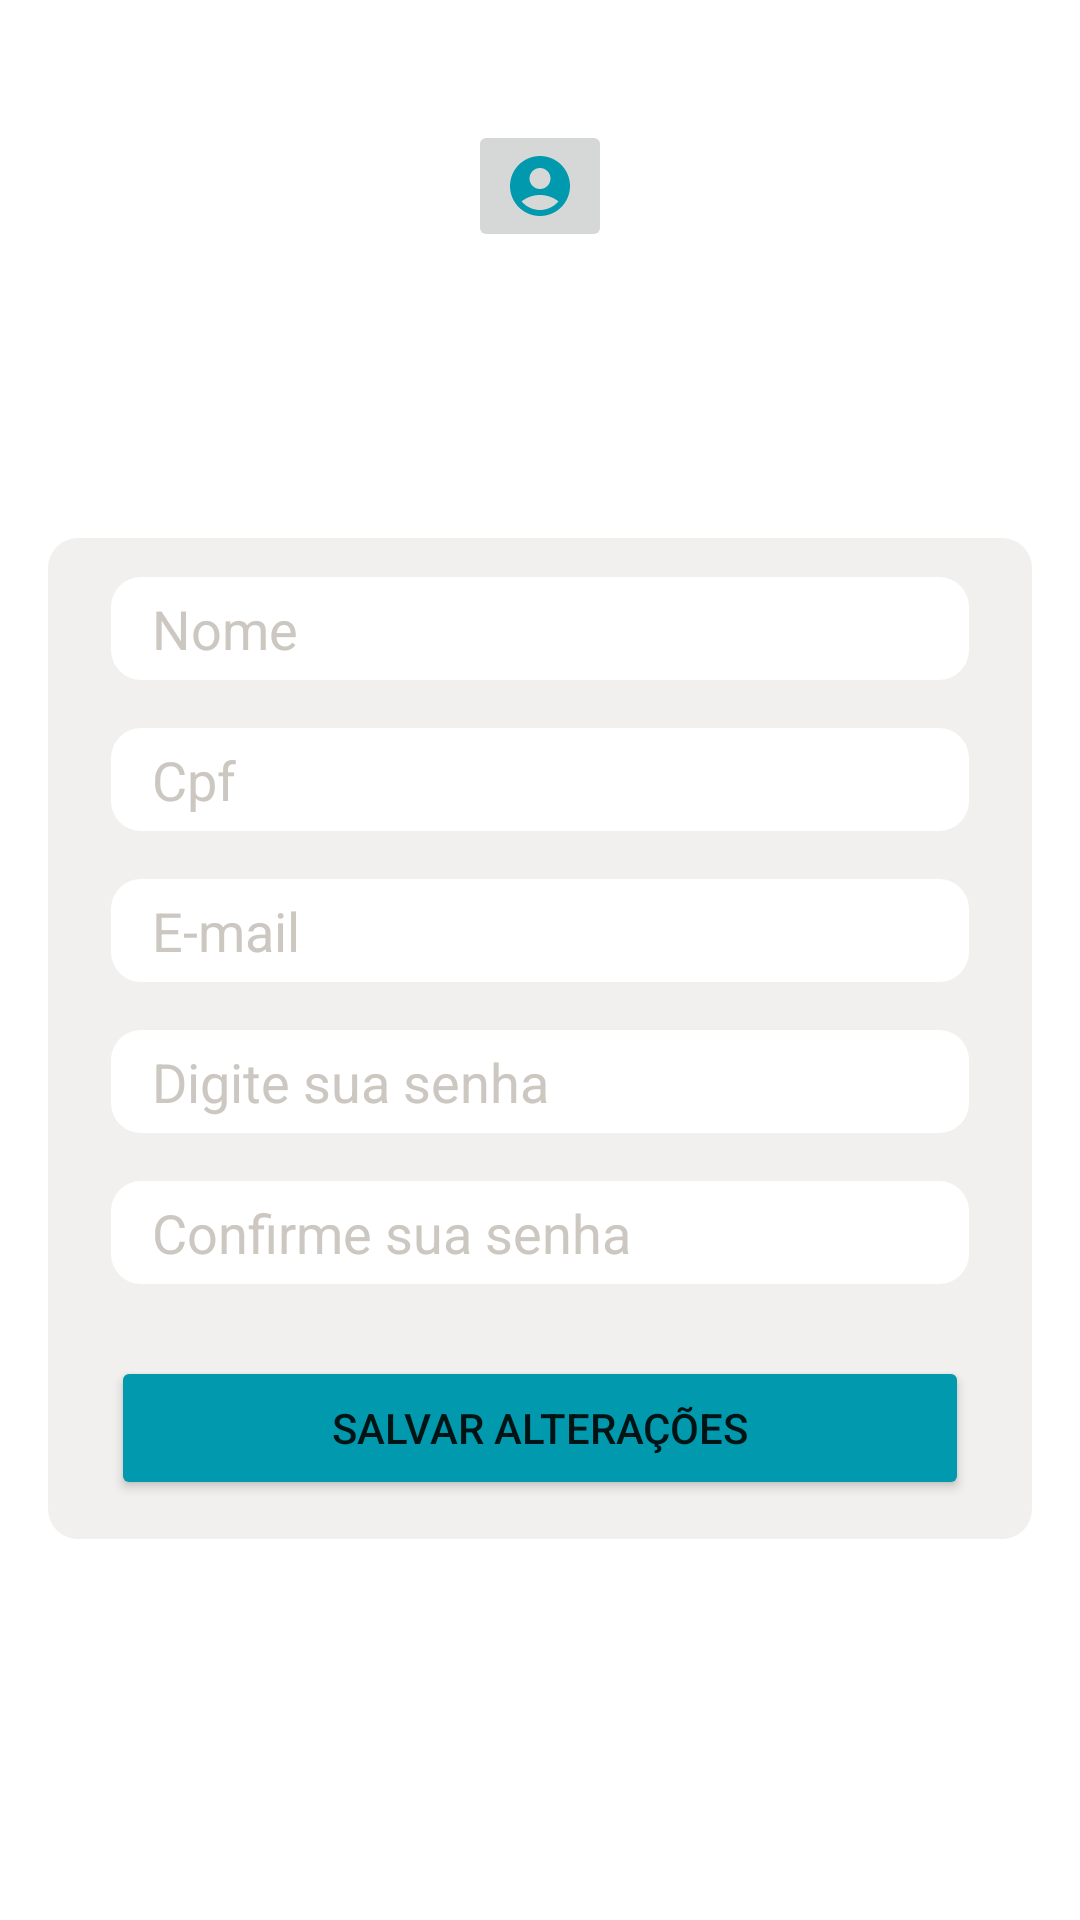

Android layout source for this screen:
<!-- AndroidManifest.xml: application theme Theme.DomosNoActionBar -->
<!-- res/layout/activity_editar_perfil.xml -->
<?xml version="1.0" encoding="utf-8"?>
<androidx.constraintlayout.widget.ConstraintLayout xmlns:android="http://schemas.android.com/apk/res/android"
    xmlns:app="http://schemas.android.com/apk/res-auto"
    xmlns:tools="http://schemas.android.com/tools"
    android:layout_width="match_parent"
    android:layout_height="match_parent"
    android:background="#FFFFFF"
    tools:context=".activity.EditarPerfilActivity">

    <ScrollView
        android:layout_width="match_parent"
        android:layout_height="match_parent">

        <LinearLayout
            android:layout_width="match_parent"
            android:layout_height="wrap_content"
            android:orientation="vertical" />
    </ScrollView>

    <androidx.constraintlayout.widget.ConstraintLayout
        android:layout_width="match_parent"
        android:layout_height="match_parent">

        <androidx.constraintlayout.widget.ConstraintLayout
            android:id="@+id/constraintLayout2"
            android:layout_width="match_parent"
            android:layout_height="match_parent"
            android:background="#FFFFFF"
            tools:context=".activity.EditarPerfilActivity">

            <androidx.constraintlayout.widget.ConstraintLayout
                android:id="@+id/clFrageEditar"
                android:layout_width="0dp"
                android:layout_height="wrap_content"
                android:layout_marginStart="16dp"
                android:layout_marginEnd="16dp"
                android:layout_marginBottom="32dp"
                android:background="@drawable/edit_box_bg"
                app:layout_constraintBottom_toBottomOf="parent"
                app:layout_constraintEnd_toEndOf="parent"
                app:layout_constraintStart_toStartOf="parent"
                app:layout_constraintTop_toBottomOf="@+id/imbEditarPerfil"
                tools:context=".fragment.CadastroUsuario1Fragment">

                <EditText
                    android:id="@+id/etNomeEditar"
                    android:layout_width="0dp"
                    android:layout_height="wrap_content"
                    android:layout_marginStart="16dp"
                    android:layout_marginTop="8dp"
                    android:layout_marginEnd="16dp"
                    android:background="@drawable/edit_text_bg"
                    android:ems="10"
                    android:hint="  Nome"
                    android:inputType="textPersonName"
                    android:textColorHint="#CCC7C1"
                    app:layout_constraintEnd_toEndOf="parent"
                    app:layout_constraintStart_toStartOf="parent"
                    app:layout_constraintTop_toTopOf="parent" />

                <EditText
                    android:id="@+id/etSenhaEditar"
                    android:layout_width="0dp"
                    android:layout_height="wrap_content"
                    android:layout_marginStart="16dp"
                    android:layout_marginTop="16dp"
                    android:layout_marginEnd="16dp"
                    android:background="@drawable/edit_text_bg"
                    android:ems="10"
                    android:hint="  Digite sua senha"
                    android:inputType="textPassword"
                    android:textColorHint="#CCC7C1"
                    app:layout_constraintBottom_toTopOf="@+id/etConfirmarSenhaEditar"
                    app:layout_constraintEnd_toEndOf="parent"
                    app:layout_constraintHorizontal_bias="0.555"
                    app:layout_constraintStart_toStartOf="parent"
                    app:layout_constraintTop_toBottomOf="@+id/etEmailCadastro"
                    app:layout_constraintVertical_bias="0.0" />

                <EditText
                    android:id="@+id/etConfirmarSenhaEditar"
                    android:layout_width="0dp"
                    android:layout_height="wrap_content"
                    android:layout_marginStart="16dp"
                    android:layout_marginTop="16dp"
                    android:layout_marginEnd="16dp"
                    android:background="@drawable/edit_text_bg"
                    android:ems="10"
                    android:hint="  Confirme sua senha"
                    android:inputType="textPassword"
                    android:textColorHint="#CCC7C1"
                    app:layout_constraintEnd_toEndOf="parent"
                    app:layout_constraintHorizontal_bias="1.0"
                    app:layout_constraintStart_toStartOf="parent"
                    app:layout_constraintTop_toBottomOf="@+id/etSenhaEditar" />

                <EditText
                    android:id="@+id/etCpfEditar"
                    android:layout_width="0dp"
                    android:layout_height="wrap_content"
                    android:layout_marginStart="16dp"
                    android:layout_marginTop="16dp"
                    android:layout_marginEnd="16dp"
                    android:background="@drawable/edit_text_bg"
                    android:ems="10"
                    android:hint="  Cpf"
                    android:inputType="number"
                    android:textColorHint="#CCC7C1"
                    app:layout_constraintEnd_toEndOf="parent"
                    app:layout_constraintStart_toStartOf="parent"
                    app:layout_constraintTop_toBottomOf="@+id/etNomeEditar" />

                <EditText
                    android:id="@+id/etEmailCadastro"
                    android:layout_width="0dp"
                    android:layout_height="wrap_content"
                    android:layout_marginStart="16dp"
                    android:layout_marginTop="16dp"
                    android:layout_marginEnd="16dp"
                    android:background="@drawable/edit_text_bg"
                    android:ems="10"
                    android:hint="  E-mail"
                    android:inputType="textEmailAddress"
                    android:textColorHint="#CCC7C1"
                    app:layout_constraintEnd_toEndOf="parent"
                    app:layout_constraintHorizontal_bias="1.0"
                    app:layout_constraintStart_toStartOf="parent"
                    app:layout_constraintTop_toBottomOf="@+id/etCpfEditar" />

                <Button
                    android:id="@+id/btnSalvarEditar"
                    android:layout_width="0dp"
                    android:layout_height="wrap_content"
                    android:layout_marginStart="16dp"
                    android:layout_marginTop="24dp"
                    android:layout_marginEnd="16dp"
                    android:layout_marginBottom="8dp"
                    android:backgroundTint="@color/verde_agua_escuro"
                    android:text="Salvar alterações"
                    app:layout_constraintBottom_toBottomOf="parent"
                    app:layout_constraintEnd_toEndOf="parent"
                    app:layout_constraintStart_toStartOf="parent"
                    app:layout_constraintTop_toBottomOf="@+id/etConfirmarSenhaEditar" />

            </androidx.constraintlayout.widget.ConstraintLayout>

            <ImageButton
                android:id="@+id/imbEditarPerfil"
                android:layout_width="wrap_content"
                android:layout_height="wrap_content"
                android:layout_marginTop="40dp"
                app:layout_constraintEnd_toEndOf="parent"
                app:layout_constraintStart_toStartOf="parent"
                app:layout_constraintTop_toTopOf="parent"
                app:srcCompat="@drawable/icone_imgperfil" />

        </androidx.constraintlayout.widget.ConstraintLayout>

    </androidx.constraintlayout.widget.ConstraintLayout>
</androidx.constraintlayout.widget.ConstraintLayout>
<!-- resources referenced by this layout -->
<resources>
  <color name="verde_agua_escuro">#0099ad</color>
  <!-- drawable edit_box_bg (drawable) -->
  <?xml version="1.0" encoding="utf-8"?>
  <shape xmlns:android="http://schemas.android.com/apk/res/android">
          <solid android:color="#f1f0ef"/>
          <corners android:radius="10dp"/>
          <padding android:bottom="5dp" android:left="5dp"
              android:right="5dp" android:top="5dp"/>
      </shape>
  <!-- drawable edit_text_bg (drawable) -->
  <?xml version="1.0" encoding="utf-8"?>
  <shape xmlns:android="http://schemas.android.com/apk/res/android">
      <solid android:color="#fff"/>
      <corners android:radius="10dp"/>
      <padding android:bottom="5dp" android:left="5dp"
          android:right="5dp" android:top="5dp"/>
  </shape>
  <!-- drawable icone_imgperfil (drawable) -->
  <vector android:height="24dp" android:tint="#0099AD"
      android:viewportHeight="24" android:viewportWidth="24"
      android:width="24dp" xmlns:android="http://schemas.android.com/apk/res/android">
      <path android:fillColor="@android:color/white" android:pathData="M12,2C6.48,2 2,6.48 2,12s4.48,10 10,10s10,-4.48 10,-10S17.52,2 12,2zM12,6c1.93,0 3.5,1.57 3.5,3.5S13.93,13 12,13s-3.5,-1.57 -3.5,-3.5S10.07,6 12,6zM12,20c-2.03,0 -4.43,-0.82 -6.14,-2.88C7.55,15.8 9.68,15 12,15s4.45,0.8 6.14,2.12C16.43,19.18 14.03,20 12,20z"/>
  </vector>
  <style name="Theme.DomosNoActionBar" parent="Theme.MaterialComponents.DayNight.NoActionBar">
          
          <item name="colorPrimary">#f1f0ef</item>
          <item name="colorPrimaryVariant">#1d5961</item>
          <item name="colorOnPrimary">@color/white</item>
          
          <item name="colorSecondary">@color/verde_agua_escuro</item>
          <item name="colorSecondaryVariant">@color/verde_agua_escuro_escuro</item>
          <item name="colorOnSecondary">@color/black</item>
          
          <item name="android:statusBarColor">?attr/colorPrimaryVariant</item>
          
      </style>
  <color name="white">#FDFDFD</color>
  <color name="verde_agua_escuro_escuro">#1d5961</color>
  <color name="black">#FF000000</color>
</resources>
